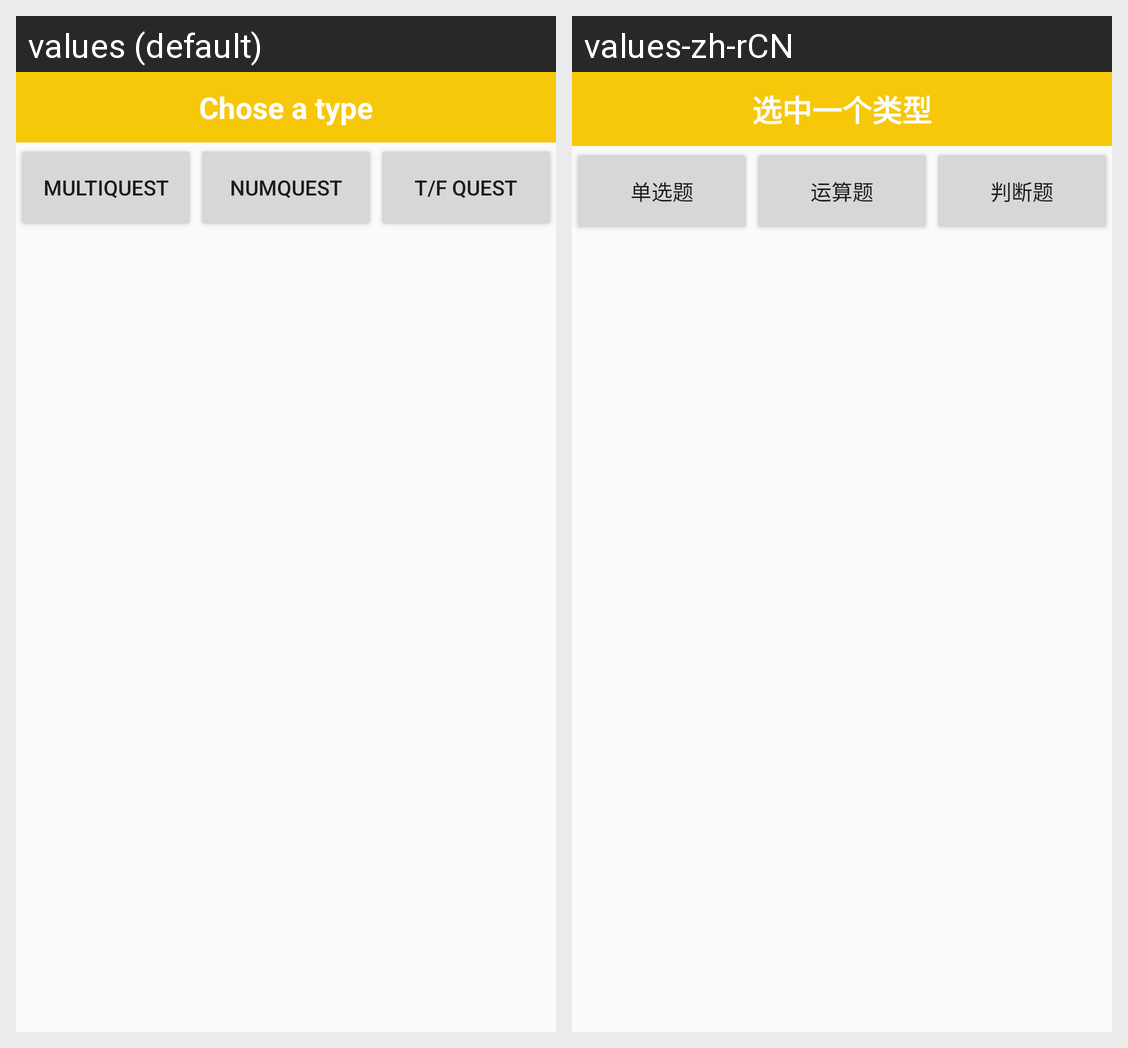

This grid shows one Android layout under two languages. Give, for every string resource on the screen, its name, the default text and each shown locale's text.
Android screen res/layout/dailog_choose.xml rendered under 2 locales, left to right: values (default), values-zh-rCN. Device: Nexus 5 (rendered at 1080×1920; each locale shown at half size, 540×960, under a caption strip naming it); theme AppTheme.
Strings drawn on this screen, with the default value and each locale's value (text and hints the layout hard-codes, and strings that could not be matched under every locale, appear in the picture but are not listed):

chose
  values: Chose a type
  values-zh-rCN: 选中一个类型

addMultiQuest
  values: MultiQuest
  values-zh-rCN: 单选题

addNumQuest
  values: NumQuest
  values-zh-rCN: 运算题

addTFQuest
  values: T/F Quest
  values-zh-rCN: 判断题
